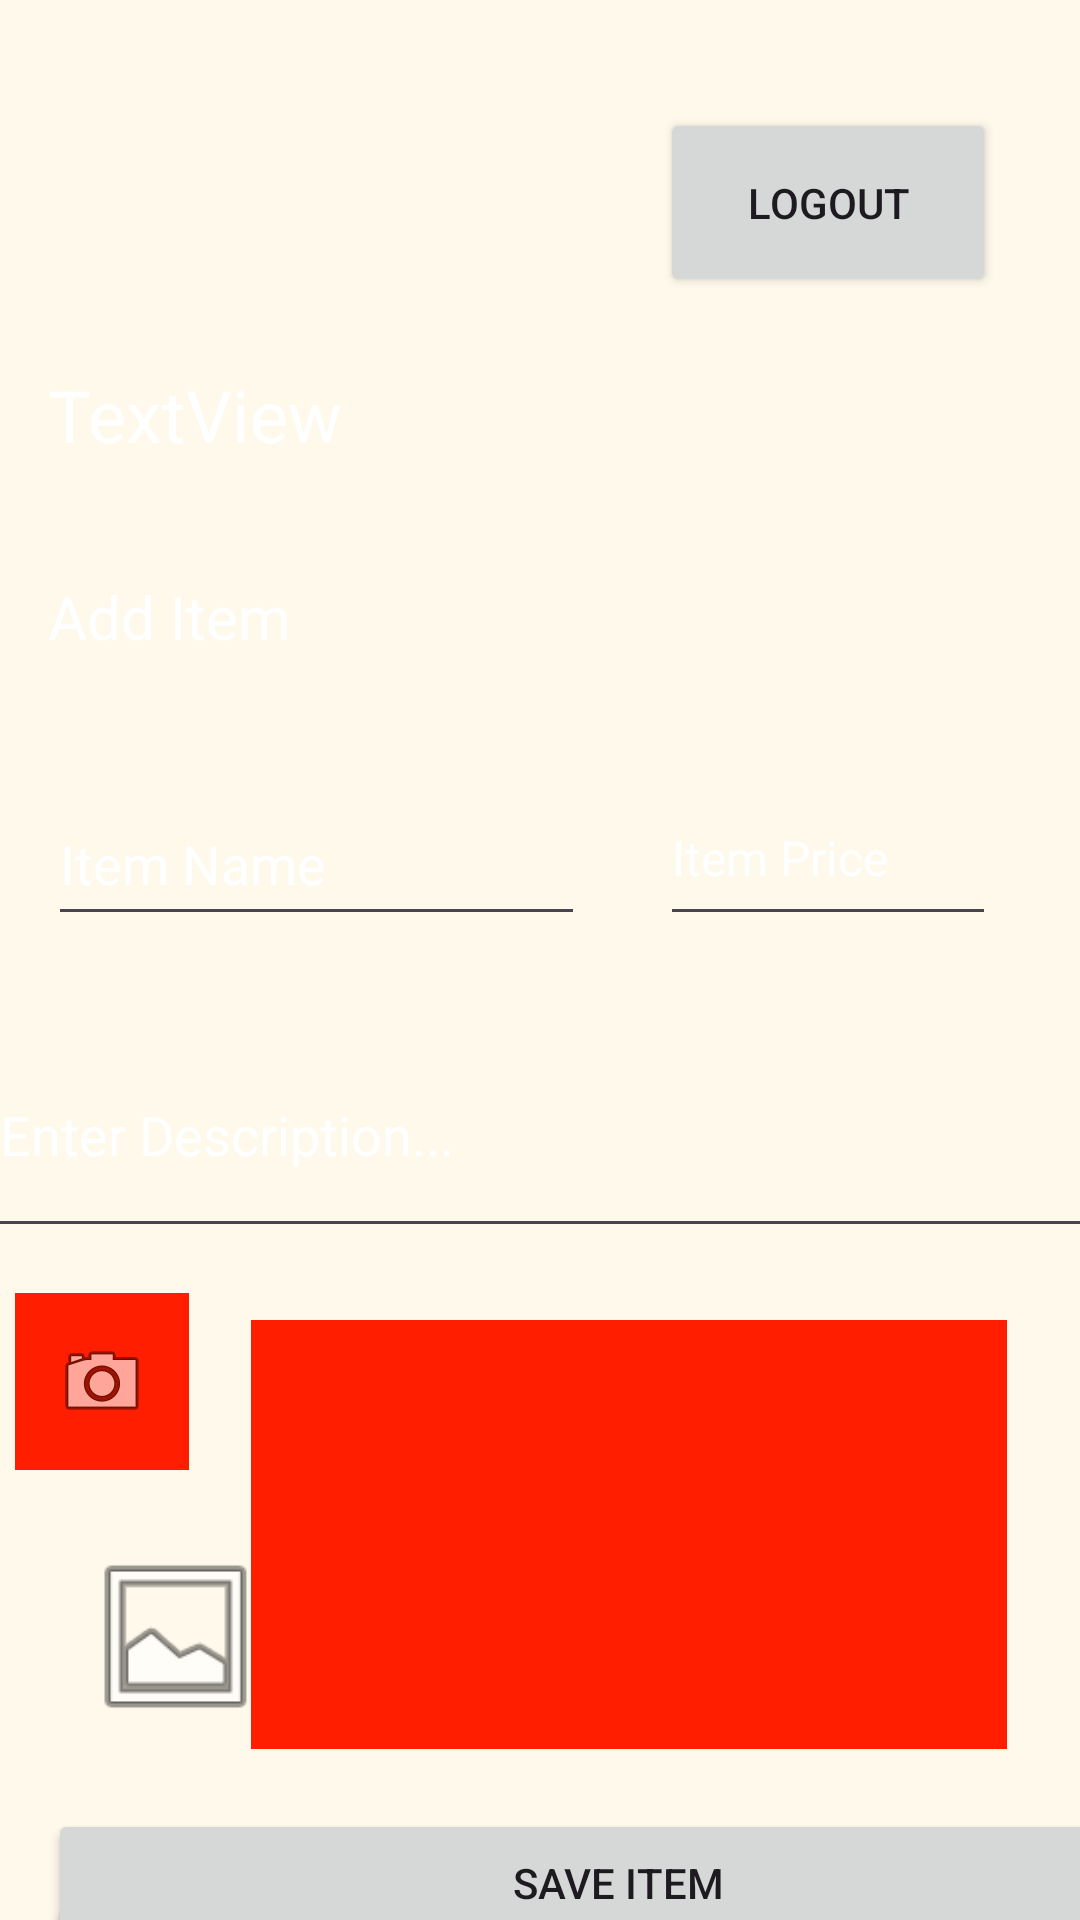

Android layout source for this screen:
<!-- AndroidManifest.xml: application theme Theme.SuitCaseApp -->
<!-- res/layout/activity_home.xml -->
<?xml version="1.0" encoding="utf-8"?>
<androidx.constraintlayout.widget.ConstraintLayout xmlns:android="http://schemas.android.com/apk/res/android"
    xmlns:app="http://schemas.android.com/apk/res-auto"
    xmlns:tools="http://schemas.android.com/tools"
    android:layout_width="match_parent"
    android:layout_height="match_parent"
    tools:context=".Activities.HomeActivity"
    android:background="@drawable/solid_orange">

    <TextView
        android:id="@+id/userEmail"
        android:layout_width="242dp"
        android:layout_height="48dp"
        android:layout_marginStart="16dp"
        android:layout_marginTop="23dp"
        android:layout_marginEnd="16dp"
        android:layout_marginBottom="44dp"
        android:text="TextView"
        android:textSize="24sp"
        android:textColor="@color/md_theme_onPrimary"
        app:layout_constraintBottom_toTopOf="@+id/textView"
        app:layout_constraintEnd_toEndOf="parent"
        app:layout_constraintHorizontal_bias="0.0"
        app:layout_constraintStart_toStartOf="parent"
        app:layout_constraintTop_toBottomOf="@+id/logoutBtn"
        app:layout_constraintVertical_bias="0.0" />

    <Button
        android:id="@+id/logoutBtn"
        android:layout_width="112dp"
        android:layout_height="63dp"
        android:layout_marginTop="36dp"
        android:layout_marginEnd="28dp"
        android:text="Logout"
        app:layout_constraintEnd_toEndOf="parent"
        app:layout_constraintTop_toTopOf="parent" />

    <TextView
        android:id="@+id/textView"
        android:layout_width="130dp"
        android:layout_height="33dp"
        android:layout_marginStart="16dp"
        android:layout_marginTop="22dp"
        android:text="Add Item"
        android:textSize="20sp"
        android:textColor="@color/md_theme_onPrimary"
        app:layout_constraintStart_toStartOf="parent"
        app:layout_constraintTop_toBottomOf="@+id/userEmail" />

    <EditText
        android:id="@+id/item_name"
        android:layout_width="179dp"
        android:layout_height="51dp"
        android:layout_marginStart="16dp"
        android:layout_marginTop="36dp"
        android:layout_marginBottom="44dp"
        android:ems="10"
        android:hint="Item Name"
        android:textColorHint="@color/md_theme_onPrimary"
        android:inputType="textPersonName"
        app:layout_constraintBottom_toTopOf="@+id/new_description"
        app:layout_constraintStart_toStartOf="parent"
        app:layout_constraintTop_toBottomOf="@+id/textView" />

    <EditText
        android:id="@+id/item_price"
        android:layout_width="112dp"
        android:layout_height="55dp"
        android:layout_marginTop="108dp"
        android:layout_marginEnd="28dp"
        android:layout_marginBottom="44dp"
        android:ems="10"
        android:hint="Item Price"
        android:textColorHint="@color/md_theme_onPrimary"
        android:textColor="@color/md_theme_onPrimary"
        android:inputType="textPersonName"
        android:textSize="16sp"
        app:layout_constraintBottom_toTopOf="@+id/new_description"
        app:layout_constraintEnd_toEndOf="parent"
        app:layout_constraintTop_toBottomOf="@+id/userEmail"
        app:layout_constraintVertical_bias="1.0" />

    <EditText
        android:id="@+id/new_description"
        android:layout_width="369dp"
        android:layout_height="60dp"
        android:layout_marginStart="16dp"
        android:layout_marginTop="44dp"
        android:layout_marginEnd="16dp"
        android:ems="10"
        android:gravity="start|top"
        android:hint="Enter Description..."
        android:textColor="@color/md_theme_onPrimary"
        android:textColorHint="@color/md_theme_onPrimary"
        android:inputType="textMultiLine"
        app:layout_constraintEnd_toEndOf="parent"
        app:layout_constraintStart_toStartOf="parent"
        app:layout_constraintTop_toBottomOf="@+id/item_name" />

    <Button
        android:id="@+id/saveTodo"
        android:layout_width="380dp"
        android:layout_height="49dp"
        android:layout_marginStart="16dp"
        android:layout_marginTop="20dp"
        android:layout_marginEnd="16dp"
        android:text="Save Item"
        app:layout_constraintEnd_toEndOf="parent"
        app:layout_constraintHorizontal_bias="0.0"
        app:layout_constraintStart_toStartOf="parent"
        app:layout_constraintTop_toBottomOf="@+id/post_imageView" />

    <Button
        android:id="@+id/viewTodo"
        android:layout_width="378dp"
        android:layout_height="50dp"
        android:layout_marginStart="16dp"
        android:layout_marginTop="20dp"
        android:layout_marginEnd="16dp"
        android:layout_marginBottom="37dp"
        android:text="View List"
        app:layout_constraintBottom_toBottomOf="parent"
        app:layout_constraintEnd_toEndOf="parent"
        app:layout_constraintHorizontal_bias="0.0"
        app:layout_constraintStart_toStartOf="parent"
        app:layout_constraintTop_toBottomOf="@+id/saveTodo"
        app:layout_constraintVertical_bias="0.35" />

    <ImageView
        android:id="@+id/fileButton"
        android:layout_width="69dp"
        android:layout_height="63dp"
        android:layout_marginStart="24dp"
        android:layout_marginTop="24dp"
        app:layout_constraintStart_toStartOf="parent"
        app:layout_constraintTop_toBottomOf="@+id/cameraButton"
        app:srcCompat="@android:drawable/ic_menu_gallery" />

    <ImageButton
        android:id="@+id/cameraButton"
        android:layout_width="58dp"
        android:layout_height="59dp"
        android:layout_marginStart="24dp"
        android:layout_marginTop="15dp"
        android:layout_marginEnd="40dp"
        app:layout_constraintEnd_toStartOf="@+id/post_imageView"
        app:layout_constraintStart_toStartOf="parent"
        app:layout_constraintTop_toBottomOf="@+id/new_description"
        app:srcCompat="@android:drawable/ic_menu_camera"
        android:background="#FF1E00"/>

    <ImageButton
        android:id="@+id/post_imageView"
        android:layout_width="252dp"
        android:layout_height="143dp"
        android:layout_marginTop="24dp"
        android:layout_marginEnd="16dp"
        android:layout_marginBottom="1dp"
        app:layout_constraintBottom_toTopOf="@+id/saveTodo"
        app:layout_constraintEnd_toEndOf="parent"
        app:layout_constraintHorizontal_bias="0.91"
        app:layout_constraintStart_toStartOf="parent"
        app:layout_constraintTop_toBottomOf="@+id/new_description"
        app:srcCompat="@android:drawable/menuitem_background"
        android:background="#FF1E00"/>


</androidx.constraintlayout.widget.ConstraintLayout>
<!-- resources referenced by this layout -->
<resources>
  <color name="md_theme_onPrimary">#FFFFFF</color>
  <style name="Theme.SuitCaseApp" parent="Base.Theme.SuitCaseApp" />
  <color name="md_theme_primary">#FF8400</color>
  <color name="md_theme_primaryContainer">#F6E388</color>
  <color name="md_theme_onPrimaryContainer">#211B00</color>
  <color name="md_theme_secondary">#2E6A44</color>superm
  <color name="md_theme_onSecondary">#FFFFFF</color>
  <color name="md_theme_secondaryContainer">#B1F1C1</color>
  <color name="md_theme_onSecondaryContainer">#00210E</color>
  <color name="md_theme_tertiary">#426650</color>
  <color name="md_theme_onTertiary">#FFFFFF</color>
  <color name="md_theme_tertiaryContainer">#C4ECCF</color>
  <color name="md_theme_onTertiaryContainer">#002111</color>
  <color name="md_theme_error">#BA1A1A</color>
  <color name="md_theme_onError">#FFFFFF</color>
  <color name="md_theme_errorContainer">#FFDAD6</color>
  <color name="md_theme_onErrorContainer">#410002</color>
  <color name="md_theme_background">#FFF9EC</color>
  <color name="md_theme_onBackground">#1E1C13</color>
  <color name="md_theme_surface">#FFF9EC</color>
  <color name="md_theme_onSurface">#1E1C13</color>
  <color name="md_theme_surfaceVariant">#E9E2D0</color>
  <color name="md_theme_onSurfaceVariant">#4A4739</color>
  <color name="md_theme_outline">#7C7768</color>
  <color name="md_theme_outlineVariant">#CDC6B4</color>
  <color name="md_theme_inverseSurface">#333027</color>
  <color name="md_theme_inverseOnSurface">#F7F0E2</color>
  <color name="md_theme_inversePrimary">#D9C76F</color>
  <color name="md_theme_primaryFixed">#F6E388</color>
  <color name="md_theme_onPrimaryFixed">#211B00</color>
  <color name="md_theme_primaryFixedDim">#D9C76F</color>
  <color name="md_theme_onPrimaryFixedVariant">#524600</color>
  <color name="md_theme_secondaryFixed">#B1F1C1</color>
  <color name="md_theme_onSecondaryFixed">#00210E</color>
  <color name="md_theme_secondaryFixedDim">#96D5A6</color>
  <color name="md_theme_onSecondaryFixedVariant">#12512E</color>
  <color name="md_theme_tertiaryFixed">#C4ECCF</color>
  <color name="md_theme_onTertiaryFixed">#002111</color>
  <color name="md_theme_tertiaryFixedDim">#A8D0B4</color>
  <color name="md_theme_onTertiaryFixedVariant">#2B4E39</color>
  <color name="md_theme_surfaceDim">#DFD9CC</color>
  <color name="md_theme_surfaceBright">#FFF9EC</color>
  <color name="md_theme_surfaceContainerLowest">#FFFFFF</color>
  <color name="md_theme_surfaceContainerLow">#FAF3E5</color>
  <color name="md_theme_surfaceContainer">#F4EDDF</color>
  <color name="md_theme_surfaceContainerHigh">#EEE8DA</color>
  <color name="md_theme_surfaceContainerHighest">#E8E2D4</color>
</resources>
